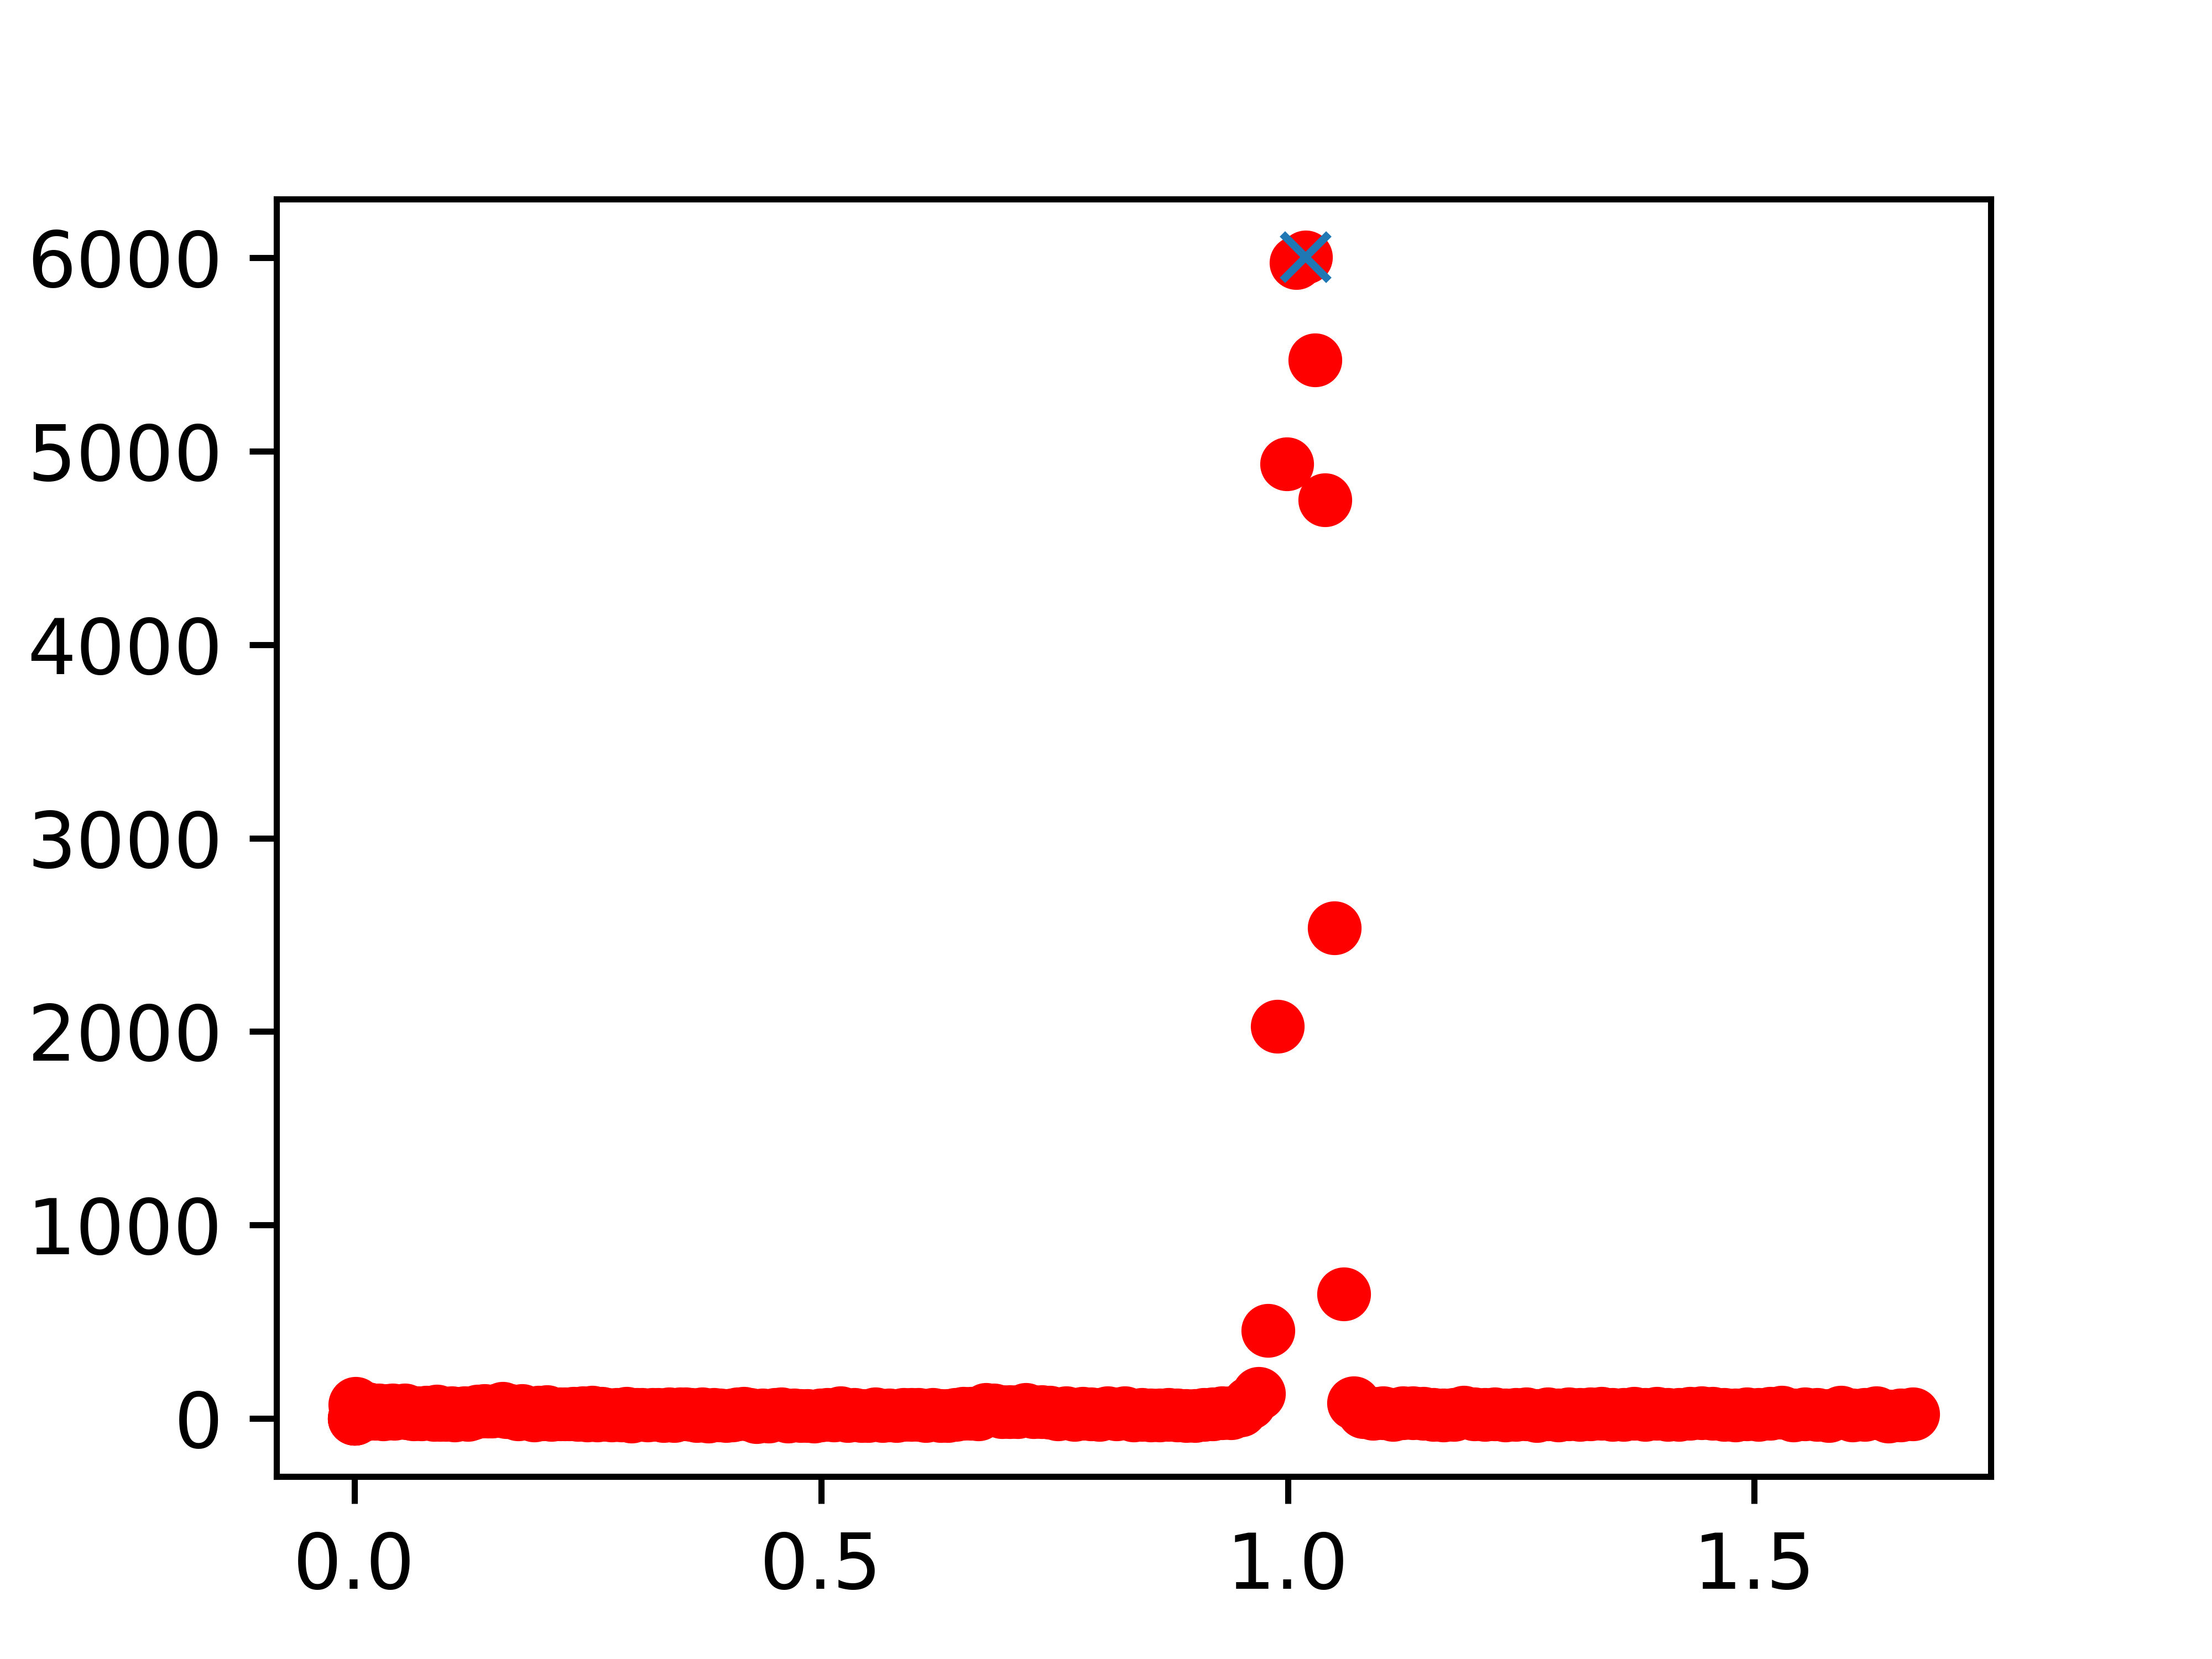

Python code for this plot:
import matplotlib.ticker as ticker
import numpy as np
from matplotlib import gridspec
from matplotlib.ticker import AutoMinorLocator
import matplotlib.pyplot as plt
import scipy as scipy
import scipy.signal
from scipy.optimize import curve_fit

dados = open('dadosfit.log', 'w')
y_array = open('y_array.txt', 'w')

MQ = "mq1.txt"
mq = np.loadtxt(MQ)
print(mq)
i = 0
with open(MQ, 'r') as f:
    for line in f:
        i += 1
        nLinhas = i
print(nLinhas)

TT = "Table_TOF.txt"
icounts = np.loadtxt(TT)
print(icounts[12])

i = 12
while i < nLinhas + 12:
    y_array.write('' + str(icounts[i]) + '\n')
    i += 1
y_array.close()
yp = np.loadtxt("y_array.txt")
dados.write('xp e yp pico \n')
dados.write('' + str(mq) + '\n' + str(yp) + '\n')


def gaussiana1(x, amp, cen, sigma):
    return amp * (1 / (sigma * (np.sqrt(2 * np.pi)))) * (np.exp((-1.0 / 2.0) * (((mq - cen) / sigma) ** 2)))


picos, _ = scipy.signal.find_peaks(yp, height=0, threshold=None, distance=200)
print(picos)
print(yp[picos])
fig = plt.figure(figsize=(4, 3))
gs = gridspec.GridSpec(1, 1)
ax1 = fig.add_subplot(gs[0])
ax1.plot(mq, yp, "ro")
ax1.plot(mq[picos], yp[picos], "x")
fig.savefig("gau1.png", format="png", dpi=1000)

cen = mq[picos[0]]
amp = yp[picos[0]]
sigma = 2
print(cen)
print(amp)
popt, pcov = scipy.optimize.curve_fit(gaussiana1, mq, yp, p0=[amp, cen, sigma])
perr = np.sqrt(np.diag(pcov))
print("amplitude = %0.2f (+/-) %0.2f" % (popt[0] / (popt[2] * (np.sqrt(2 * np.pi))), perr[0]))
print("center = %0.2f (+/-) %0.8f" % (popt[1], perr[1]))
print("sigma = %0.2f (+/-) %0.8f\n\n" % (popt[2], perr[2]))
dados.write('\nAjustes pico')
dados.write('\nAmplitude pico : ' + str(popt[0]) + ' (+/-) ' + str(perr[0]) +
            '\nCentro pico :   ' + str(popt[1]) + ' (+/-) ' + str(perr[1]) +
            '\nSigma pico :    ' + str(popt[2]) + ' (+/-) ' + str(perr[2]) + '\n\n')

xpfit = np.linspace(mq[0], mq[nLinhas-1], 500)

def gaussiana1fit(x, amp, cen, sigma):
    return amp * (1 / (sigma * (np.sqrt(2 * np.pi)))) * (np.exp((-1.0 / 2.0) * (((xpfit - cen) / sigma) ** 2)))

fig = plt.figure(figsize=(4, 3))
gs = gridspec.GridSpec(1, 1)
ax1 = fig.add_subplot(gs[0])
ax1.plot(mq, yp, "ro")
ax1.plot(xpfit, gaussiana1fit(xpfit, *popt), 'k--')
ax1.set_xlabel("x: m/q", family="serif", fontsize=12)
ax1.set_ylabel("y: icounts", family="serif", fontsize=12)
fig.savefig("fitgau1.png", format="png", dpi=1000)

dados.close()
